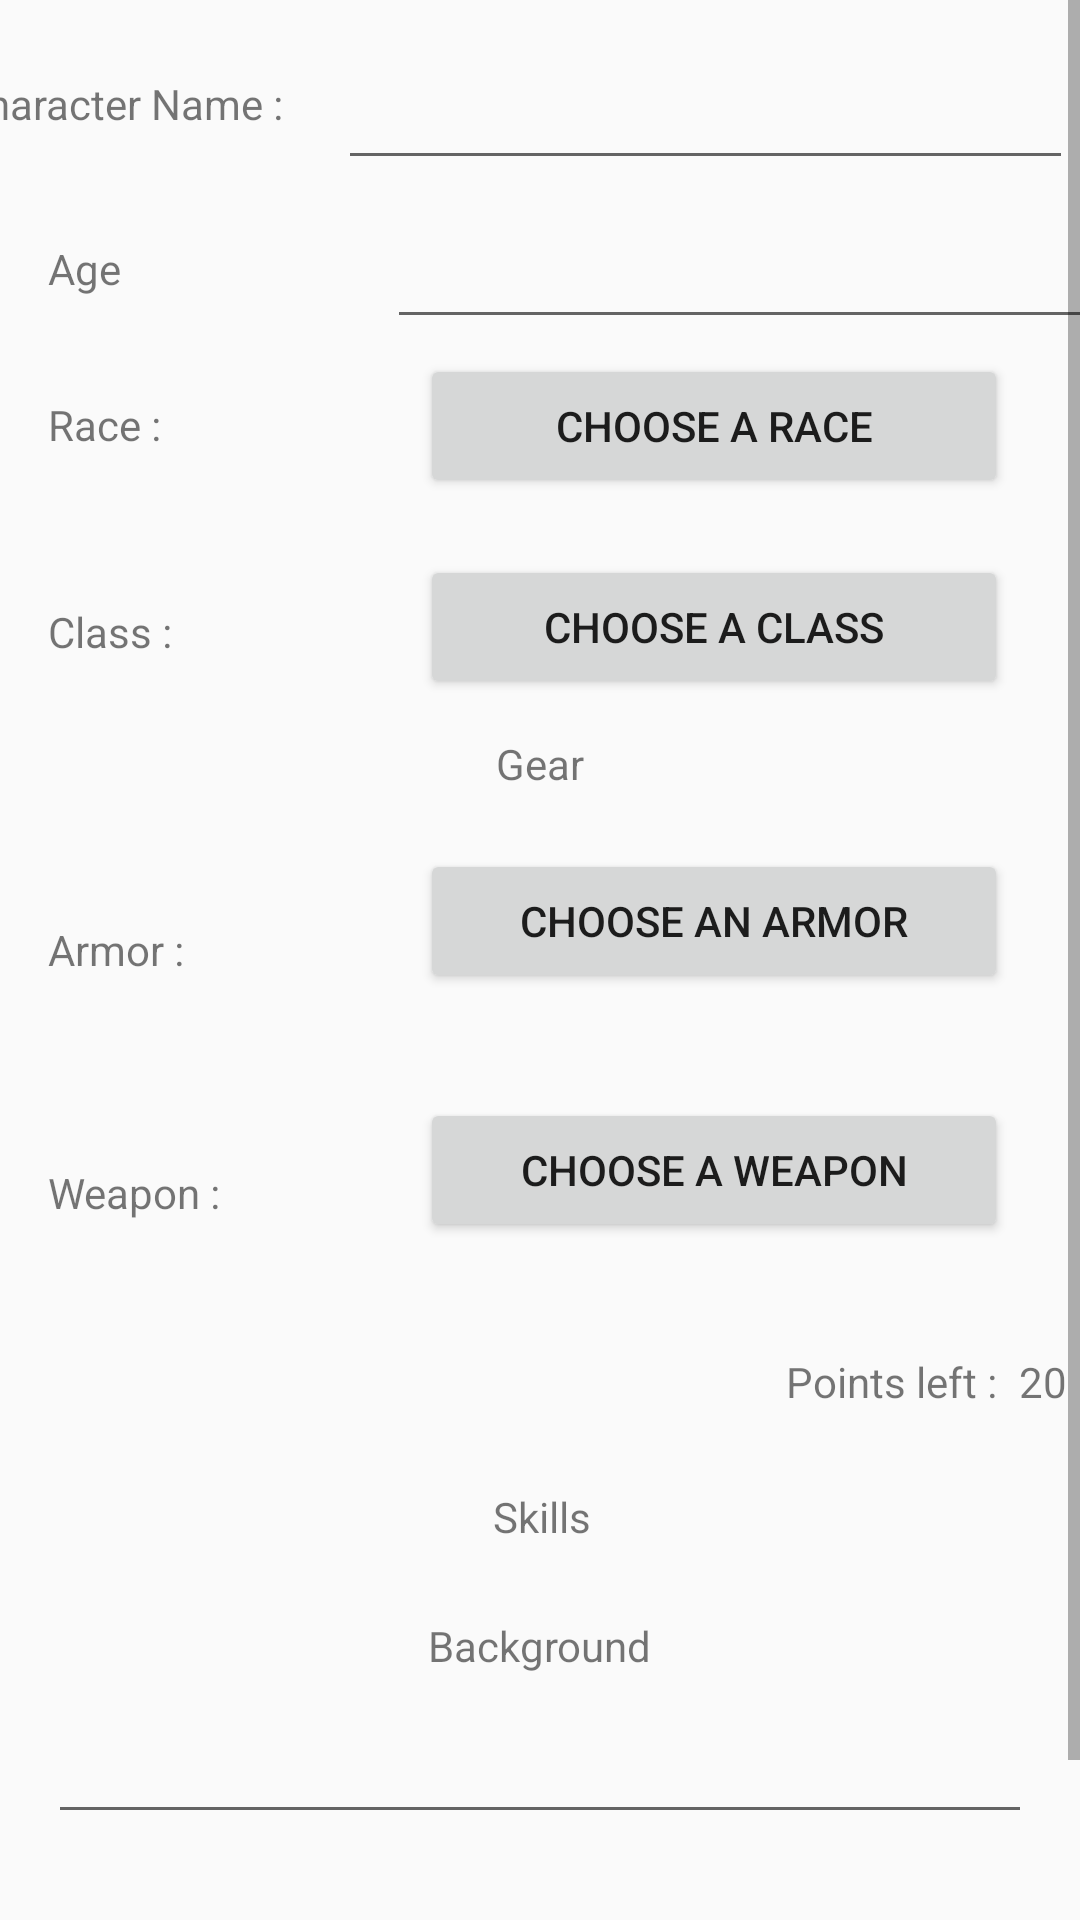

This screen was rendered from an Android layout file. Write that file and the resources it references.
<!-- AndroidManifest.xml: application theme Theme.TheWitcher -->
<!-- res/layout/activity_creation.xml -->
<?xml version="1.0" encoding="utf-8"?>
<ScrollView
    xmlns:android="http://schemas.android.com/apk/res/android"
    xmlns:app="http://schemas.android.com/apk/res-auto"
    xmlns:tools="http://schemas.android.com/tools"
    android:layout_width="match_parent"
    android:layout_height="match_parent">

    <androidx.constraintlayout.widget.ConstraintLayout
        android:layout_width="match_parent"
        android:layout_height="match_parent"
        tools:context=".CreationActivity">

        <TextView
            android:id="@+id/textView"
            android:layout_width="wrap_content"
            android:layout_height="wrap_content"
            android:layout_marginStart="16dp"
            android:layout_marginTop="25dp"
            android:layout_marginEnd="9dp"
            android:text="Character Name :"
            app:layout_constraintEnd_toStartOf="@+id/txtNameInput"
            app:layout_constraintStart_toStartOf="parent"
            app:layout_constraintTop_toTopOf="parent" />

        <TextView
            android:id="@+id/textView8"
            android:layout_width="wrap_content"
            android:layout_height="wrap_content"
            android:layout_marginStart="16dp"
            android:layout_marginTop="33dp"
            android:text="Race : "
            app:layout_constraintStart_toStartOf="parent"
            app:layout_constraintTop_toBottomOf="@+id/textView23" />

        <TextView
            android:id="@+id/textView9"
            android:layout_width="wrap_content"
            android:layout_height="wrap_content"
            android:layout_marginStart="16dp"
            android:layout_marginTop="50dp"
            android:text="Class : "
            app:layout_constraintStart_toStartOf="parent"
            app:layout_constraintTop_toBottomOf="@+id/textView8" />

        <TextView
            android:id="@+id/textView11"
            android:layout_width="wrap_content"
            android:layout_height="wrap_content"
            android:layout_marginStart="177dp"
            android:layout_marginTop="496dp"
            android:layout_marginEnd="177dp"
            android:text="Skills"
            app:layout_constraintEnd_toEndOf="parent"
            app:layout_constraintHorizontal_bias="0.48"
            app:layout_constraintStart_toStartOf="parent"
            app:layout_constraintTop_toTopOf="parent" />

        <EditText
            android:id="@+id/txtNameInput"
            android:layout_width="245dp"
            android:layout_height="48dp"
            android:layout_marginStart="9dp"
            android:layout_marginTop="12dp"
            android:layout_marginEnd="32dp"
            android:ems="10"
            android:inputType="text"
            android:minHeight="50dp"
            app:layout_constraintEnd_toEndOf="parent"
            app:layout_constraintStart_toEndOf="@+id/textView"
            app:layout_constraintTop_toTopOf="parent" />

        <Button
            android:id="@+id/btnSave"
            android:layout_width="wrap_content"
            android:layout_height="wrap_content"
            android:layout_marginStart="170dp"
            android:layout_marginTop="39dp"
            android:layout_marginEnd="170dp"
            android:text="Save"
            app:layout_constraintEnd_toEndOf="parent"
            app:layout_constraintHorizontal_bias="0.512"
            app:layout_constraintStart_toStartOf="parent"
            app:layout_constraintTop_toBottomOf="@+id/txtBackground" />

        <Button
            android:id="@+id/btnRace"
            android:layout_width="196dp"
            android:layout_height="48dp"
            android:layout_marginStart="140dp"
            android:layout_marginTop="5dp"
            android:text="Choose A Race"
            app:layout_constraintStart_toStartOf="parent"
            app:layout_constraintTop_toBottomOf="@+id/txtAge" />

        <Button
            android:id="@+id/btnClass"
            android:layout_width="196dp"
            android:layout_height="48dp"
            android:layout_marginStart="140dp"
            android:layout_marginTop="19dp"
            android:text="Choose a class"
            app:layout_constraintStart_toStartOf="parent"
            app:layout_constraintTop_toBottomOf="@+id/btnRace" />

        <TextView
            android:id="@+id/textView4"
            android:layout_width="wrap_content"
            android:layout_height="wrap_content"
            android:layout_marginStart="180dp"
            android:layout_marginTop="245dp"
            android:layout_marginEnd="180dp"
            android:text="Gear"
            app:layout_constraintEnd_toEndOf="parent"
            app:layout_constraintStart_toStartOf="parent"
            app:layout_constraintTop_toTopOf="parent" />

        <TextView
            android:id="@+id/textView12"
            android:layout_width="wrap_content"
            android:layout_height="wrap_content"
            android:layout_marginStart="16dp"
            android:layout_marginTop="87dp"
            android:text="Armor : "
            app:layout_constraintStart_toStartOf="parent"
            app:layout_constraintTop_toBottomOf="@+id/textView9" />

        <TextView
            android:id="@+id/textView14"
            android:layout_width="wrap_content"
            android:layout_height="wrap_content"
            android:layout_marginStart="16dp"
            android:layout_marginTop="62dp"
            android:text="Weapon : "
            app:layout_constraintStart_toStartOf="parent"
            app:layout_constraintTop_toBottomOf="@+id/textView12" />

        <Button
            android:id="@+id/btnArmor"
            android:layout_width="196dp"
            android:layout_height="48dp"
            android:layout_marginStart="140dp"
            android:layout_marginTop="19dp"
            android:text="Choose An Armor"
            app:layout_constraintStart_toStartOf="parent"
            app:layout_constraintTop_toBottomOf="@+id/textView4"
            app:layout_wrapBehaviorInParent="vertical_only" />

        <Button
            android:id="@+id/btnWeapon"
            android:layout_width="196dp"
            android:layout_height="48dp"
            android:layout_marginStart="140dp"
            android:layout_marginTop="102dp"
            android:text="Choose A Weapon"
            app:layout_constraintStart_toStartOf="parent"
            app:layout_constraintTop_toBottomOf="@+id/textView4" />

        <androidx.recyclerview.widget.RecyclerView
            android:id="@+id/listCreationSkills"
            android:layout_width="0dp"
            android:layout_height="wrap_content"
            android:layout_marginStart="16dp"
            android:layout_marginTop="520dp"
            android:layout_marginEnd="16dp"
            app:layout_constraintEnd_toEndOf="parent"
            app:layout_constraintHorizontal_bias="1.0"
            app:layout_constraintStart_toStartOf="parent"
            app:layout_constraintTop_toTopOf="parent" />

        <TextView
            android:id="@+id/textView18"
            android:layout_width="wrap_content"
            android:layout_height="wrap_content"
            android:layout_marginStart="65dp"
            android:layout_marginTop="37dp"
            android:text="Points left : "
            app:layout_constraintStart_toEndOf="@+id/textView11"
            app:layout_constraintTop_toBottomOf="@+id/btnWeapon" />

        <TextView
            android:id="@+id/txtSkillPoints"
            android:layout_width="20dp"
            android:layout_height="wrap_content"
            android:layout_marginStart="4dp"
            android:layout_marginTop="338dp"
            android:text="20"
            app:layout_constraintStart_toEndOf="@+id/textView18"
            app:layout_constraintTop_toBottomOf="@+id/txtAge" />

        <TextView
            android:id="@+id/textView22"
            android:layout_width="wrap_content"
            android:layout_height="wrap_content"
            android:layout_marginStart="170dp"
            android:layout_marginTop="19dp"
            android:layout_marginEnd="170dp"
            android:text="Background"
            app:layout_constraintEnd_toEndOf="parent"
            app:layout_constraintStart_toStartOf="parent"
            app:layout_constraintTop_toBottomOf="@+id/listCreationSkills" />

        <EditText
            android:id="@+id/txtBackground"
            android:layout_width="0dp"
            android:layout_height="wrap_content"
            android:layout_marginStart="16dp"
            android:layout_marginTop="12dp"
            android:layout_marginEnd="16dp"
            android:ems="10"
            android:gravity="start|top"
            android:inputType="textMultiLine"
            app:layout_constraintEnd_toEndOf="parent"
            app:layout_constraintStart_toStartOf="parent"
            app:layout_constraintTop_toBottomOf="@+id/textView22" />

        <TextView
            android:id="@+id/textView23"
            android:layout_width="wrap_content"
            android:layout_height="wrap_content"
            android:layout_marginStart="16dp"
            android:layout_marginTop="36dp"
            android:text="Age"
            app:layout_constraintStart_toStartOf="parent"
            app:layout_constraintTop_toBottomOf="@+id/textView" />

        <EditText
            android:id="@+id/txtAge"
            android:layout_width="245dp"
            android:layout_height="48dp"
            android:layout_marginStart="129dp"
            android:layout_marginTop="65dp"
            android:ems="10"
            android:inputType="number"
            app:layout_constraintStart_toStartOf="parent"
            app:layout_constraintTop_toTopOf="parent" />

    </androidx.constraintlayout.widget.ConstraintLayout>
</ScrollView>
<!-- resources referenced by this layout -->
<resources>
  <style name="Theme.TheWitcher" parent="Base.Theme.TheWitcher" />
  <style name="Base.Theme.TheWitcher" parent="Theme.AppCompat.Light.DarkActionBar">
          
          <item name="colorPrimary">@color/backgroundColor</item>
          <item name="colorPrimaryDark">@color/backgroundColor</item>
      </style>
  <color name="backgroundColor">#FFFF5722</color>
</resources>
